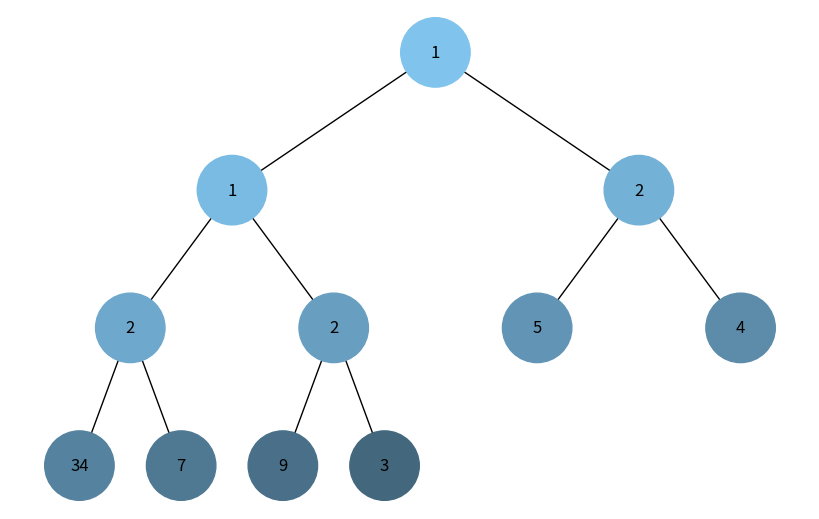

Recreate this plot in Python.
import uuid
import heapq
from collections import deque

import networkx as nx
import matplotlib.pyplot as plt


class Node:
    def __init__(self, key, color="#1296F0"):
        self.left = None
        self.right = None
        self.val = key
        self.color = color  # Додатковий аргумент для зберігання кольору вузла
        self.id = str(uuid.uuid4())  # Унікальний ідентифікатор для кожного вузла

    def get_total_nodes_number(self) -> int:
        number = 1
        if self.left:
            number += self.left.get_total_nodes_number()
        if self.right:
            number += self.right.get_total_nodes_number()
        return number


def add_edges(graph, node, pos, x=0, y=0, layer=1):
    if node is not None:
        graph.add_node(node.id, color=node.color, label=node.val)  # Використання id та збереження значення вузла
        if node.left:
            graph.add_edge(node.id, node.left.id)
            l = x - 1 / 2 ** layer
            pos[node.left.id] = (l, y - 1)
            l = add_edges(graph, node.left, pos, x=l, y=y - 1, layer=layer + 1)
        if node.right:
            graph.add_edge(node.id, node.right.id)
            r = x + 1 / 2 ** layer
            pos[node.right.id] = (r, y - 1)
            r = add_edges(graph, node.right, pos, x=r, y=y - 1, layer=layer + 1)
    return graph


def draw_tree(tree_root):
    tree = nx.DiGraph()
    pos = {tree_root.id: (0, 0)}
    tree = add_edges(tree, tree_root, pos)

    colors = [node[1]['color'] for node in tree.nodes(data=True)]
    labels = {node[0]: node[1]['label'] for node in tree.nodes(data=True)}  # Використовуйте значення вузла для міток

    plt.figure(figsize=(8, 5))
    nx.draw(tree, pos=pos, labels=labels, arrows=False, node_size=2500, node_color=colors)
    plt.show()


def build_heap_tree(heap_array: list, i = 0) -> Node | None:
    if len(heap_array) < i + 1:
        return None

    n = Node(heap_array[i])
    n.left = build_heap_tree(heap_array, 2*i + 1)
    n.right = build_heap_tree(heap_array, 2*i + 2)

    return n


def generate_color(step, total_steps):
    base_color = [135, 206, 250]
    darken_factor = step / (2 * total_steps)
    new_color = [int(c * (1 - darken_factor)) for c in base_color]
    return f'#{new_color[0]:02x}{new_color[1]:02x}{new_color[2]:02x}'


def color_tree_with_bfs_visualization(graph: Node):
    # Ініціалізація поточного кроку
    step = 0
    # Підраховуємо загальну кількість кроків
    total_steps = graph.get_total_nodes_number()
    # Ініціалізація черги з початковою вершиною
    queue = deque([graph])
    while queue:  # Поки черга не порожня, продовжуємо обхід
        # Вилучаємо першу вершину з черги
        vertex = queue.popleft()
        # Якщо отримали вершина None то закінчуємо фарбування
        if vertex is None:
            break
        # Збільшуємо крок
        step += 1
        # Генеруємо колір для поточної вершини
        vertex.color = generate_color(step, total_steps)
        # Додаємо всіх невідвіданих сусідів вершини до кінця черги
        queue.extend([vertex.left, vertex.right])


def color_tree_with_dfs_visualization(graph: Node):
    # Ініціалізація поточного кроку
    step = 0
    # Підраховуємо загальну кількість кроків
    total_steps = graph.get_total_nodes_number()
    # Використовуємо стек для зберігання вершин
    stack = [graph]
    while stack:
        # Вилучаємо вершину зі стеку
        vertex = stack.pop()
        # Якщо отримали вершину None то пропускаємо її
        if vertex is None:
            continue
        # Збільшуємо крок
        step += 1
        # Генеруємо колір для поточної вершини
        vertex.color = generate_color(step, total_steps)
        # Додаємо сусідні вершини до стеку
        stack.extend([vertex.right, vertex.left])


heap_array = [1, 3, 5, 7, 9, 2, 4, 34, 2, 1, 2]
heapq.heapify(heap_array)

tree = build_heap_tree(heap_array)

color_tree_with_bfs_visualization(tree)
# color_tree_with_dfs_visualization(tree)

draw_tree(tree)
